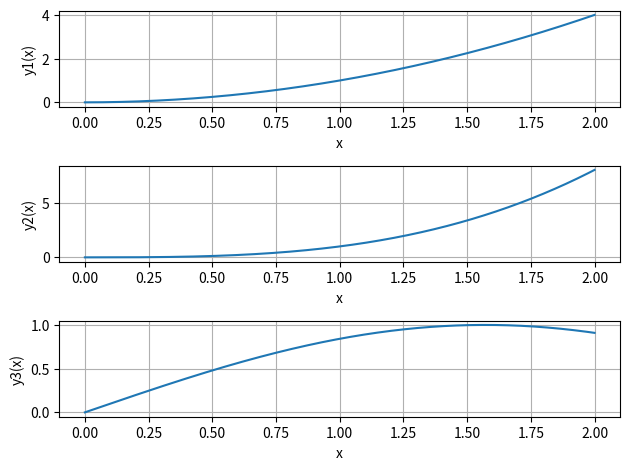

Python code for this plot:
import numpy  as np
import matplotlib.pyplot as plt

# Por exemplo, vamos plotar a função: y(x)=cos(20πx)
x = np.linspace(0, 1, 1000) #Quanto mais pontos mais suave o gráfico
y = np.cos(20*np.pi*x)

#Plotar gráfico
# plt.xlabel("x")
# plt.ylabel("y(x)")
# plt.title("Gráfico de y(x)=cos(20πx)")
# plt.grid()
# plt.plot(x, y)
# plt.show()

# Colocando mais de uma função em um único gráfico
#Definindo o vetor x
# x = np.linspace(0, 2, 1500)

# #Definindo as funcoes
# y1 = x**2       #y1(x) = x^2
# y2 = x**3       #y2(x) = x^3
# y3 = np.sin(x)  #y3(x) = sin(x)

# #Criando os graficos
# plt.plot(x, y1, label="y = x^2")
# plt.plot(x, y2, label="y = x^3")
# plt.plot(x, y3, label="y = sin(x)")
# plt.xlabel("x")
# plt.title("Gráficos sobrepostos")
# plt.grid()
# plt.legend()
# plt.show()

#Subplot - Um gráfico do lado/abaixo do outro:
x = np.linspace(0, 2, 1500)

#Definindo as funcoes
y1 = x**2       #y1(x) = x^2
y2 = x**3       #y2(x) = x^3
y3 = np.sin(x)  #y3(x) = sin(x)

#Criando os graficos
plt.subplot(3, 1, 1)
plt.plot(x, y1, label="y = x^2")
plt.grid()
plt.xlabel("x")
plt.ylabel("y1(x)")

plt.subplot(3, 1, 2)
plt.plot(x, y2, label="y = x^3")
plt.grid()
plt.xlabel("x")
plt.ylabel("y2(x)")

plt.subplot(3, 1, 3)
plt.plot(x, y3, label="y = sin(x)")
plt.grid()
plt.xlabel("x")
plt.ylabel("y3(x)")

plt.tight_layout()
plt.show()

